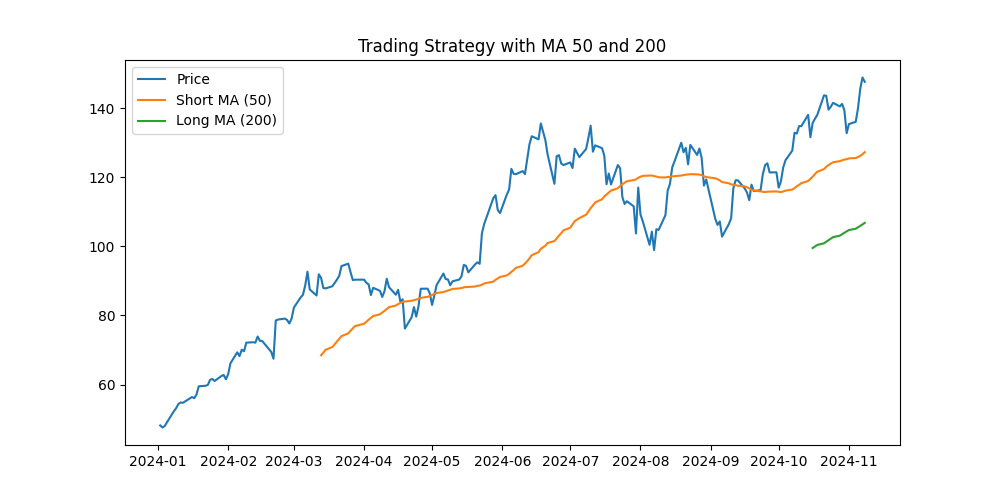

Data behind this chart, as committed beside it:
Date, price, short_mavg, long_mavg, signal, positions
2024-01-02 00:00:00+00:00, 48.17, , , 0.0, 
2024-01-03 00:00:00+00:00, 47.57, , , 0.0, 0.0
2024-01-04 00:00:00+00:00, 48, , , 0.0, 0.0
2024-01-05 00:00:00+00:00, 49.1, , , 0.0, 0.0
2024-01-08 00:00:00+00:00, 52.25, , , 0.0, 0.0
2024-01-09 00:00:00+00:00, 53.14, , , 0.0, 0.0
2024-01-10 00:00:00+00:00, 54.35, , , 0.0, 0.0
2024-01-11 00:00:00+00:00, 54.82, , , 0.0, 0.0
2024-01-12 00:00:00+00:00, 54.71, , , 0.0, 0.0
2024-01-16 00:00:00+00:00, 56.38, , , 0.0, 0.0
2024-01-17 00:00:00+00:00, 56.05, , , 0.0, 0.0
2024-01-18 00:00:00+00:00, 57.11, , , 0.0, 0.0
2024-01-19 00:00:00+00:00, 59.49, , , 0.0, 0.0
2024-01-22 00:00:00+00:00, 59.65, , , 0.0, 0.0
2024-01-23 00:00:00+00:00, 59.87, , , 0.0, 0.0
2024-01-24 00:00:00+00:00, 61.36, , , 0.0, 0.0
2024-01-25 00:00:00+00:00, 61.62, , , 0.0, 0.0
2024-01-26 00:00:00+00:00, 61.03, , , 0.0, 0.0
2024-01-29 00:00:00+00:00, 62.47, , , 0.0, 0.0
2024-01-30 00:00:00+00:00, 62.77, , , 0.0, 0.0
2024-01-31 00:00:00+00:00, 61.53, , , 0.0, 0.0
2024-02-01 00:00:00+00:00, 63.03, , , 0.0, 0.0
2024-02-02 00:00:00+00:00, 66.16, , , 0.0, 0.0
2024-02-05 00:00:00+00:00, 69.33, , , 0.0, 0.0
2024-02-06 00:00:00+00:00, 68.22, , , 0.0, 0.0
2024-02-07 00:00:00+00:00, 70.1, , , 0.0, 0.0
2024-02-08 00:00:00+00:00, 69.64, , , 0.0, 0.0
2024-02-09 00:00:00+00:00, 72.13, , , 0.0, 0.0
2024-02-12 00:00:00+00:00, 72.25, , , 0.0, 0.0
2024-02-13 00:00:00+00:00, 72.13, , , 0.0, 0.0
2024-02-14 00:00:00+00:00, 73.9, , , 0.0, 0.0
2024-02-15 00:00:00+00:00, 72.66, , , 0.0, 0.0
2024-02-16 00:00:00+00:00, 72.61, , , 0.0, 0.0
2024-02-20 00:00:00+00:00, 69.45, , , 0.0, 0.0
2024-02-21 00:00:00+00:00, 67.47, , , 0.0, 0.0
2024-02-22 00:00:00+00:00, 78.54, , , 0.0, 0.0
2024-02-23 00:00:00+00:00, 78.82, , , 0.0, 0.0
2024-02-26 00:00:00+00:00, 79.09, , , 0.0, 0.0
2024-02-27 00:00:00+00:00, 78.7, , , 0.0, 0.0
2024-02-28 00:00:00+00:00, 77.66, , , 0.0, 0.0
2024-02-29 00:00:00+00:00, 79.11, , , 0.0, 0.0
2024-03-01 00:00:00+00:00, 82.28, , , 0.0, 0.0
2024-03-04 00:00:00+00:00, 85.24, , , 0.0, 0.0
2024-03-05 00:00:00+00:00, 85.96, , , 0.0, 0.0
2024-03-06 00:00:00+00:00, 88.7, , , 0.0, 0.0
2024-03-07 00:00:00+00:00, 92.67, , , 0.0, 0.0
2024-03-08 00:00:00+00:00, 87.53, , , 0.0, 0.0
2024-03-11 00:00:00+00:00, 85.77, , , 0.0, 0.0
2024-03-12 00:00:00+00:00, 91.91, , , 0.0, 0.0
2024-03-13 00:00:00+00:00, 90.89, 68.47, , 0.0, 0.0
2024-03-14 00:00:00+00:00, 87.94, 69.26, , 0.0, 0.0
2024-03-15 00:00:00+00:00, 87.84, 70.07, , 0.0, 0.0
2024-03-18 00:00:00+00:00, 88.46, 70.88, , 0.0, 0.0
2024-03-19 00:00:00+00:00, 89.4, 71.68, , 0.0, 0.0
2024-03-20 00:00:00+00:00, 90.37, 72.45, , 0.0, 0.0
2024-03-21 00:00:00+00:00, 91.43, 73.21, , 0.0, 0.0
2024-03-22 00:00:00+00:00, 94.29, 74.01, , 0.0, 0.0
2024-03-25 00:00:00+00:00, 95, 74.81, , 0.0, 0.0
2024-03-26 00:00:00+00:00, 92.56, 75.57, , 0.0, 0.0
2024-03-27 00:00:00+00:00, 90.25, 76.25, , 0.0, 0.0
... 157 more rows
